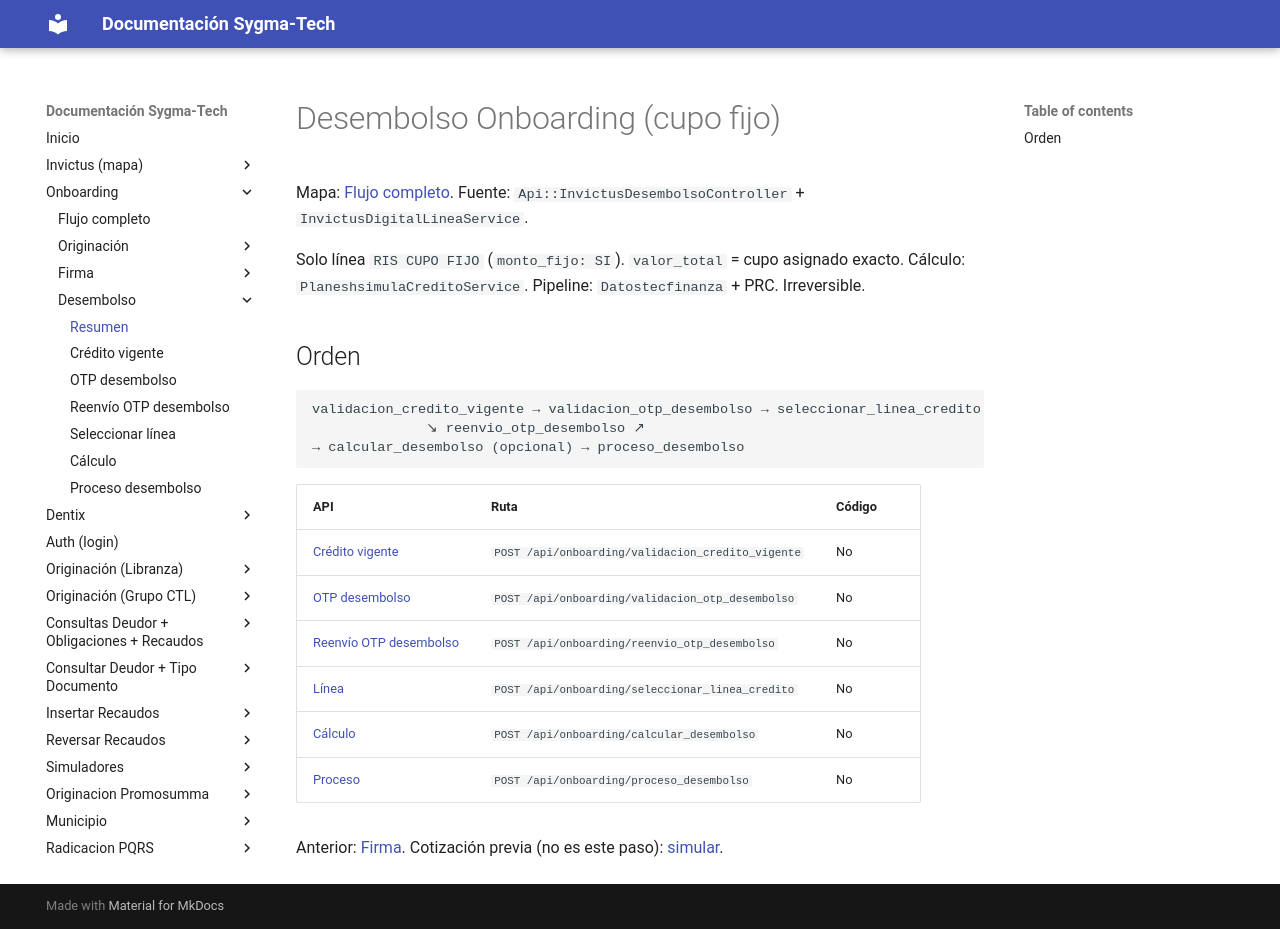

repository: xcentry1111/sygma-tech-documentacion · page: onboarding/desembolso/index.html · generator: mkdocs

# Desembolso Onboarding (cupo fijo)

Mapa: [Flujo completo](../flujo.md). Fuente: `Api::InvictusDesembolsoController` + `InvictusDigitalLineaService`.

Solo línea `RIS CUPO FIJO` (`monto_fijo: SI`). `valor_total` = cupo asignado exacto. Cálculo: `PlaneshsimulaCreditoService`. Pipeline: `Datostecfinanza` + PRC. Irreversible.

## Orden

```
validacion_credito_vigente → validacion_otp_desembolso → seleccionar_linea_credito
              ↘ reenvio_otp_desembolso ↗
→ calcular_desembolso (opcional) → proceso_desembolso
```

| API | Ruta | Código |
|-----|------|--------|
| [Crédito vigente](credito_vigente.md) | `POST /api/onboarding/validacion_credito_vigente` | No |
| [OTP desembolso](otp_desembolso.md) | `POST /api/onboarding/validacion_otp_desembolso` | No |
| [Reenvío OTP desembolso](reenvio_otp_desembolso.md) | `POST /api/onboarding/reenvio_otp_desembolso` | No |
| [Línea](linea_credito.md) | `POST /api/onboarding/seleccionar_linea_credito` | No |
| [Cálculo](calcular_desembolso.md) | `POST /api/onboarding/calcular_desembolso` | No |
| [Proceso](proceso_desembolso.md) | `POST /api/onboarding/proceso_desembolso` | No |

Anterior: [Firma](../firma/index.md). Cotización previa (no es este paso): [simular](../originacion/simular.md).
